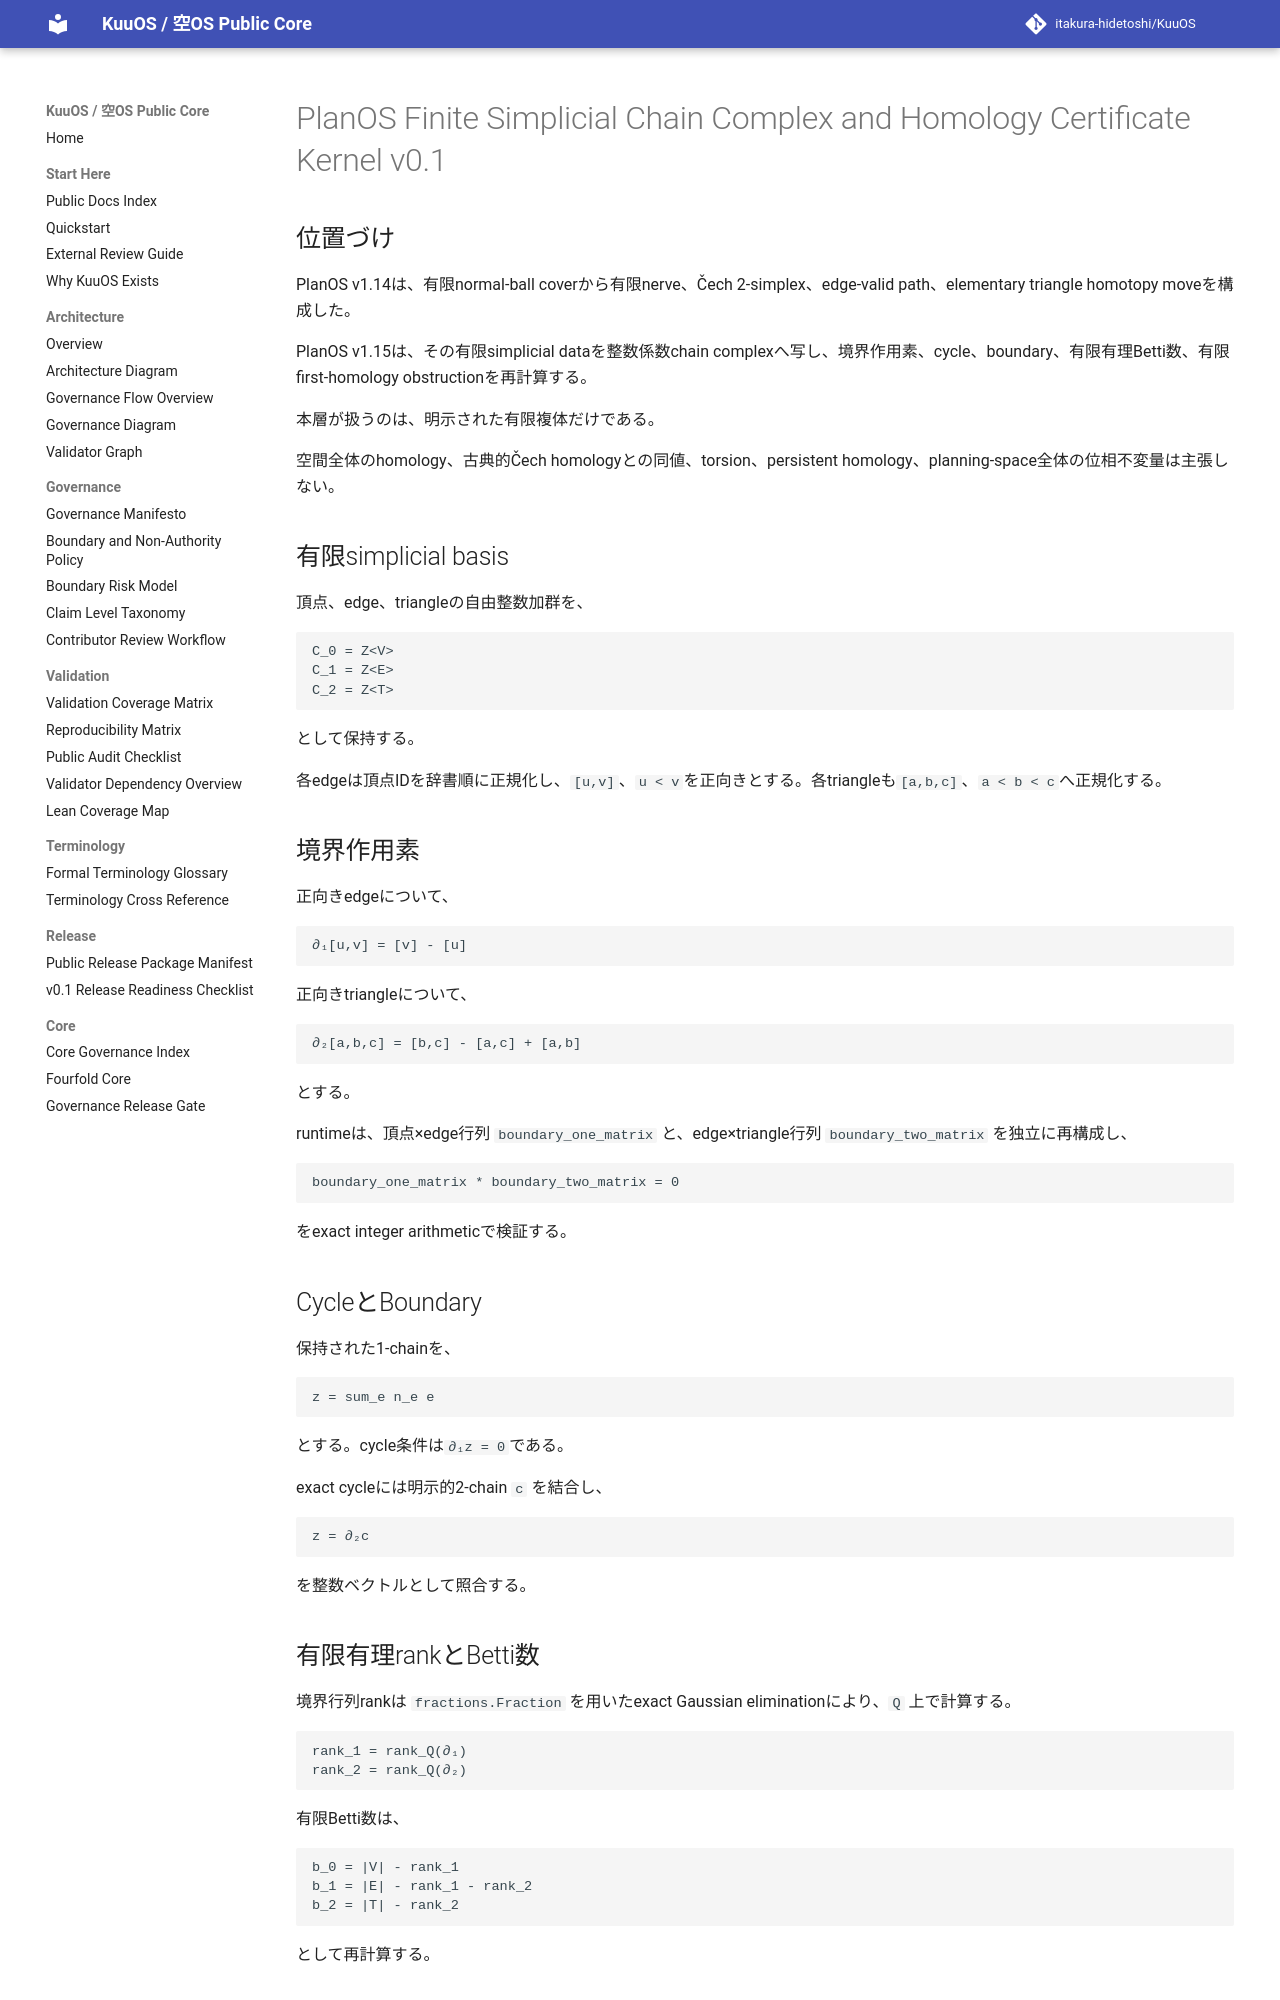

repository: itakura-hidetoshi/KuuOS · page: planos_finite_simplicial_chain_homology_certificate_kernel_v0_1/index.html · generator: mkdocs

# PlanOS Finite Simplicial Chain Complex and Homology Certificate Kernel v0.1

## 位置づけ

PlanOS v1.14は、有限normal-ball coverから有限nerve、Čech 2-simplex、edge-valid path、elementary triangle homotopy moveを構成した。

PlanOS v1.15は、その有限simplicial dataを整数係数chain complexへ写し、境界作用素、cycle、boundary、有限有理Betti数、有限first-homology obstructionを再計算する。

本層が扱うのは、明示された有限複体だけである。

空間全体のhomology、古典的Čech homologyとの同値、torsion、persistent homology、planning-space全体の位相不変量は主張しない。

## 有限simplicial basis

頂点、edge、triangleの自由整数加群を、

```text
C_0 = Z<V>
C_1 = Z<E>
C_2 = Z<T>
```

として保持する。

各edgeは頂点IDを辞書順に正規化し、`[u,v]`、`u < v`を正向きとする。各triangleも`[a,b,c]`、`a < b < c`へ正規化する。

## 境界作用素

正向きedgeについて、

```text
∂₁[u,v] = [v] - [u]
```

正向きtriangleについて、

```text
∂₂[a,b,c] = [b,c] - [a,c] + [a,b]
```

とする。

runtimeは、頂点×edge行列 `boundary_one_matrix` と、edge×triangle行列 `boundary_two_matrix` を独立に再構成し、

```text
boundary_one_matrix * boundary_two_matrix = 0
```

をexact integer arithmeticで検証する。

## CycleとBoundary

保持された1-chainを、

```text
z = sum_e n_e e
```

とする。cycle条件は`∂₁z = 0`である。

exact cycleには明示的2-chain `c` を結合し、

```text
z = ∂₂c
```

を整数ベクトルとして照合する。

## 有限有理rankとBetti数

境界行列rankは `fractions.Fraction` を用いたexact Gaussian eliminationにより、`Q` 上で計算する。

```text
rank_1 = rank_Q(∂₁)
rank_2 = rank_Q(∂₂)
```

有限Betti数は、

```text
b_0 = |V| - rank_1
b_1 = |E| - rank_1 - rank_2
b_2 = |T| - rank_2
```

として再計算する。
